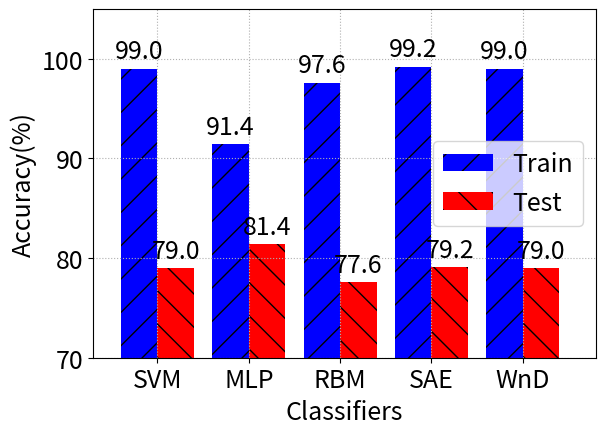

This chart was generated by the following Python code: (Note: this script raises an exception after producing the figure.)
from __future__ import print_function, division
import numpy as np
import matplotlib.pyplot as plt
import matplotlib

matplotlib.rc('font', size=18)
machines = ['SVM', 'MLP', 'RBM', 'SAE', 'WnD']
train_accuracy = [99.0, 91.4230, 97.5816, 99.1519, 99.0]
test_accuracy = [79.0, 81.4230, 77.5816, 79.1519, 79.0]
width = 0.4
ind = np.arange(len(machines))

fig, ax = plt.subplots()
rects1 = ax.bar(ind, train_accuracy, width, color='b',
                hatch='/', label='Train')
rects2 = ax.bar(ind + width, test_accuracy, width, color='r',
                hatch='\\', label='Test')

ax.set_ylabel('Accuracy(%)')
ax.set_xlabel('Classifiers')
ax.set_xticks(ind + width / 2)
ax.set_xticklabels(machines)
ax.set_xlim([-0.5, len(machines)])
ax.set_ylim([70, 105])
plt.grid(linestyle=':')
plt.legend()


def autolabel(rects):
    """
    Attach a text label above each bar displaying its height
    """
    for rect in rects:
        height = rect.get_height()
        ax.text(rect.get_x() + rect.get_width()/2., 1.005*height,
                '%.1f' % height, ha='center', va='bottom')

autolabel(rects1)
autolabel(rects2)

plt.tight_layout()
plt.savefig('comp_accuracy.pdf', fmt='pdf')
plt.show()
